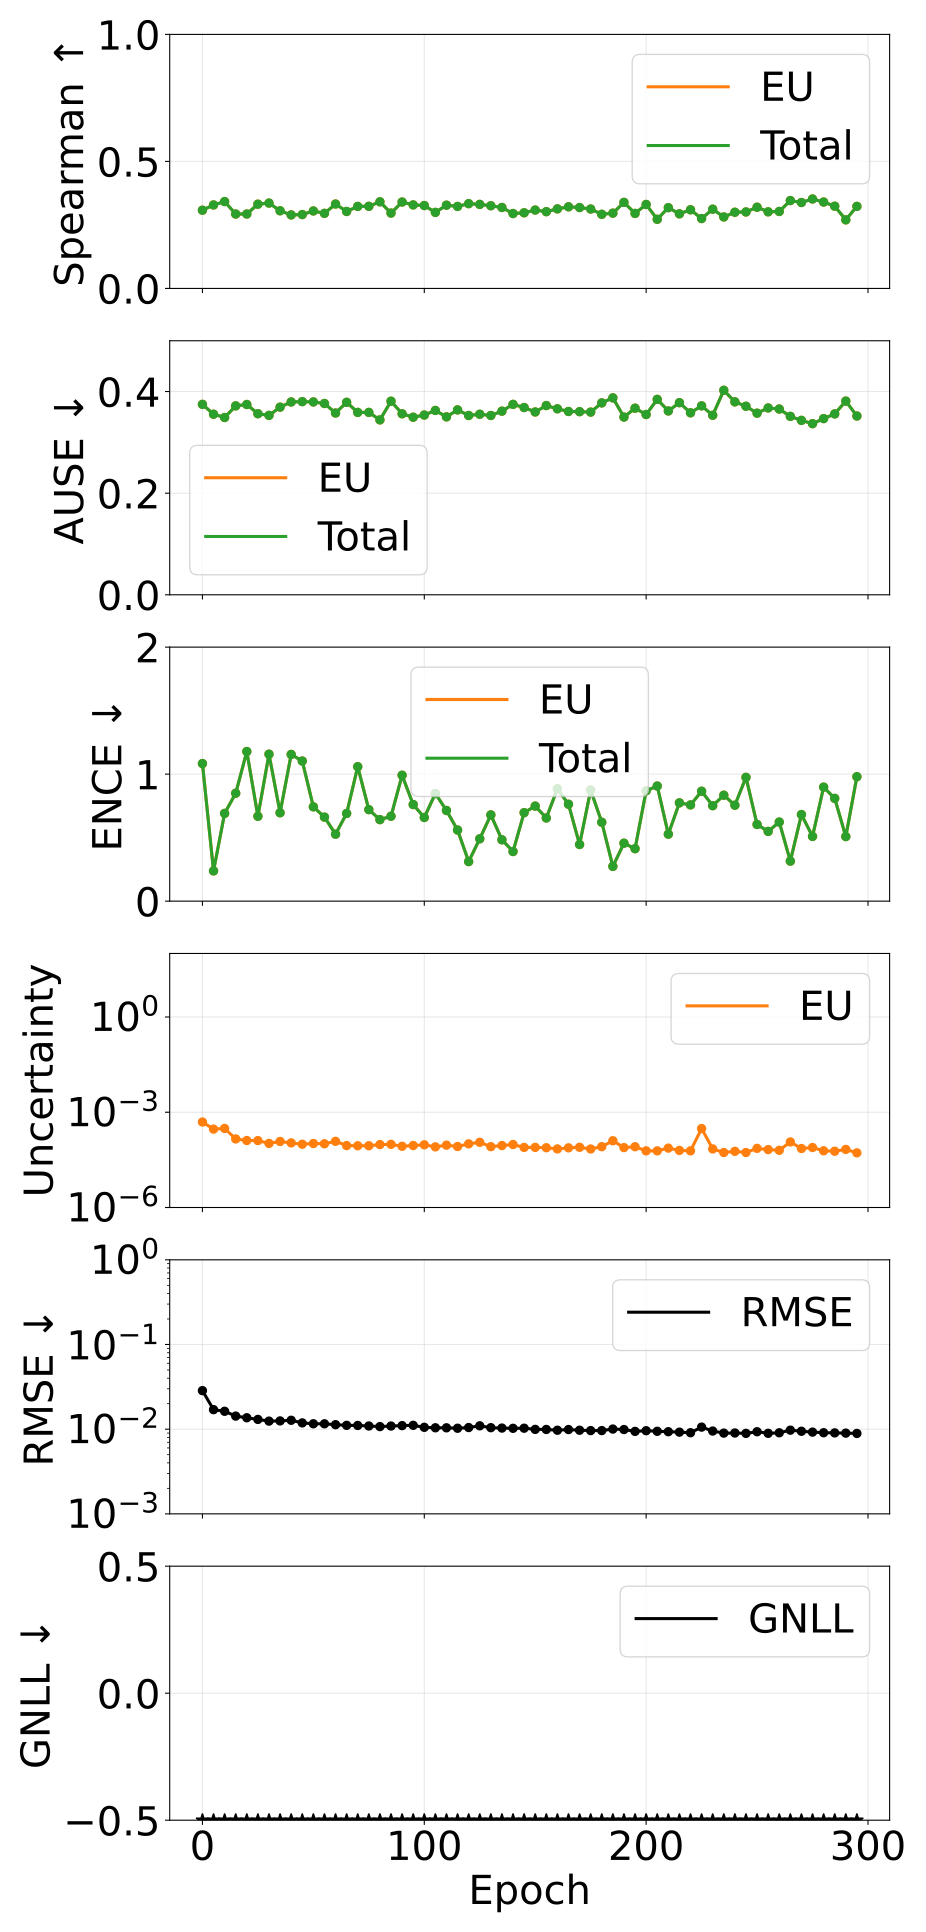

The data file committed next to this chart (first rows):
epoch, pearson_aleatoric, pearson_epistemic, pearson_total, spearman_aleatoric, spearman_epistemic, spearman_total, ause_aleatoric, ause_epistemic, ause_total, ence_aleatoric, ence_epistemic, ence_total, magnitude_aleatoric, magnitude_epistemic, magnitude_total, rmse_e_atom, nll_energy
0, nan, 0.3542, 0.3542, nan, 0.308, 0.308, nan, 0.3748, 0.3748, nan, 1.083, 1.083, 0.0, 0.0004927, 0.0004927, 0.02853, -2.076
5, nan, 0.1755, 0.1755, nan, 0.3286, 0.3286, nan, 0.3554, 0.3554, nan, 0.238, 0.238, 0.0, 0.0002939, 0.0002939, 0.01701, -2.766
10, nan, 0.2436, 0.2436, nan, 0.3419, 0.3419, nan, 0.3489, 0.3489, nan, 0.6907, 0.6907, 0.0, 0.0003093, 0.0003093, 0.01627, -2.724
15, nan, 0.2404, 0.2404, nan, 0.2929, 0.2929, nan, 0.3718, 0.3718, nan, 0.8496, 0.8496, 0.0, 0.0001441, 0.0001441, 0.01427, -2.796
20, nan, 0.1767, 0.1767, nan, 0.293, 0.293, nan, 0.3746, 0.3746, nan, 1.178, 1.178, 0.0, 0.0001287, 0.0001287, 0.01364, -2.758
25, nan, 0.2483, 0.2483, nan, 0.3316, 0.3316, nan, 0.3564, 0.3564, nan, 0.6682, 0.6682, 0.0, 0.0001281, 0.0001281, 0.01304, -2.95
30, nan, 0.1835, 0.1835, nan, 0.336, 0.336, nan, 0.3531, 0.3531, nan, 1.157, 1.157, 0.0, 0.0001045, 0.0001045, 0.01245, -2.879
35, nan, 0.1812, 0.1812, nan, 0.3057, 0.3057, nan, 0.3693, 0.3693, nan, 0.6958, 0.6958, 0.0, 0.0001199, 0.0001199, 0.01252, -2.982
40, nan, 0.1927, 0.1927, nan, 0.2893, 0.2893, nan, 0.3795, 0.3795, nan, 1.155, 1.155, 0.0, 0.0001084, 0.0001084, 0.01274, -2.818
45, nan, 0.1729, 0.1729, nan, 0.2908, 0.2908, nan, 0.3802, 0.3802, nan, 1.103, 1.103, 0.0, 9.825203895786445e-05, 9.825203895786445e-05, 0.01186, -2.911
50, nan, 0.1868, 0.1868, nan, 0.305, 0.305, nan, 0.3796, 0.3796, nan, 0.7426, 0.7426, 0.0, 0.0001037, 0.0001037, 0.01158, -3.034
55, nan, 0.2007, 0.2007, nan, 0.2955, 0.2955, nan, 0.3765, 0.3765, nan, 0.6616, 0.6616, 0.0, 0.0001017, 0.0001017, 0.01157, -3.056
60, nan, 0.194, 0.194, nan, 0.3322, 0.3322, nan, 0.3578, 0.3578, nan, 0.5272, 0.5272, 0.0, 0.0001213, 0.0001213, 0.0113, -3.113
65, nan, 0.2289, 0.2289, nan, 0.303, 0.303, nan, 0.3789, 0.3789, nan, 0.6905, 0.6905, 0.0, 8.919328177205898e-05, 8.919328177205898e-05, 0.0111, -3.089
70, nan, 0.214, 0.214, nan, 0.3229, 0.3229, nan, 0.359, 0.359, nan, 1.059, 1.059, 0.0, 8.798527389856417e-05, 8.798527389856417e-05, 0.01107, -3.013
75, nan, 0.2516, 0.2516, nan, 0.3233, 0.3233, nan, 0.359, 0.359, nan, 0.7205, 0.7205, 0.0, 8.812075181935825e-05, 8.812075181935825e-05, 0.01091, -3.118
80, nan, 0.2292, 0.2292, nan, 0.341, 0.341, nan, 0.3443, 0.3443, nan, 0.6417, 0.6417, 0.0, 9.588803649716056e-05, 9.588803649716056e-05, 0.01072, -3.165
85, nan, 0.209, 0.209, nan, 0.2966, 0.2966, nan, 0.381, 0.381, nan, 0.6685, 0.6685, 0.0, 9.756070501406611e-05, 9.756070501406611e-05, 0.01089, -3.114
90, nan, 0.2398, 0.2398, nan, 0.3401, 0.3401, nan, 0.3563, 0.3563, nan, 0.9912, 0.9912, 0.0, 8.464981150731773e-05, 8.464981150731773e-05, 0.01101, -3.032
95, nan, 0.2759, 0.2759, nan, 0.3288, 0.3288, nan, 0.3495, 0.3495, nan, 0.7604, 0.7604, 0.0, 8.957543602832629e-05, 8.957543602832629e-05, 0.01111, -3.073
100, nan, 0.2076, 0.2076, nan, 0.3263, 0.3263, nan, 0.3538, 0.3538, nan, 0.6586, 0.6586, 0.0, 9.434933504720903e-05, 9.434933504720903e-05, 0.01052, -3.17
105, nan, 0.2057, 0.2057, nan, 0.2993, 0.2993, nan, 0.3628, 0.3628, nan, 0.8474, 0.8474, 0.0, 8.11277616505481e-05, 8.11277616505481e-05, 0.01039, -3.125
110, nan, 0.2204, 0.2204, nan, 0.3277, 0.3277, nan, 0.3502, 0.3502, nan, 0.7138, 0.7138, 0.0, 9.183756973347045e-05, 9.183756973347045e-05, 0.01038, -3.161
115, nan, 0.2237, 0.2237, nan, 0.3228, 0.3228, nan, 0.3639, 0.3639, nan, 0.56, 0.56, 0.0, 8.326614962337544e-05, 8.326614962337544e-05, 0.01026, -3.21
120, nan, 0.2726, 0.2726, nan, 0.3337, 0.3337, nan, 0.3529, 0.3529, nan, 0.3115, 0.3115, 0.0, 0.000101, 0.000101, 0.01045, -3.251
125, nan, 0.2886, 0.2886, nan, 0.3308, 0.3308, nan, 0.3554, 0.3554, nan, 0.4907, 0.4907, 0.0, 0.0001131, 0.0001131, 0.01096, -3.156
130, nan, 0.2401, 0.2401, nan, 0.3254, 0.3254, nan, 0.3529, 0.3529, nan, 0.679, 0.679, 0.0, 8.232743451461374e-05, 8.232743451461374e-05, 0.01041, -3.177
135, nan, 0.1853, 0.1853, nan, 0.3187, 0.3187, nan, 0.3614, 0.3614, nan, 0.483, 0.483, 0.0, 8.941107934725664e-05, 8.941107934725664e-05, 0.01031, -3.218
140, nan, 0.2248, 0.2248, nan, 0.2949, 0.2949, nan, 0.3748, 0.3748, nan, 0.3907, 0.3907, 0.0, 9.621632936529067e-05, 9.621632936529067e-05, 0.01024, -3.232
145, nan, 0.2632, 0.2632, nan, 0.2978, 0.2978, nan, 0.3686, 0.3686, nan, 0.6966, 0.6966, 0.0, 7.796186459773253e-05, 7.796186459773253e-05, 0.01027, -3.162
150, nan, 0.2141, 0.2141, nan, 0.3086, 0.3086, nan, 0.3598, 0.3598, nan, 0.7483, 0.7483, 0.0, 7.814322566297847e-05, 7.814322566297847e-05, 0.009945, -3.197
155, nan, 0.2364, 0.2364, nan, 0.3022, 0.3022, nan, 0.3725, 0.3725, nan, 0.6547, 0.6547, 0.0, 7.622463422880628e-05, 7.622463422880628e-05, 0.009921, -3.219
160, nan, 0.2201, 0.2201, nan, 0.3132, 0.3132, nan, 0.3661, 0.3661, nan, 0.8845, 0.8845, 0.0, 6.995910591611618e-05, 6.995910591611618e-05, 0.009719, -3.185
165, nan, 0.2272, 0.2272, nan, 0.3213, 0.3213, nan, 0.3608, 0.3608, nan, 0.763, 0.763, 0.0, 7.571188599730931e-05, 7.571188599730931e-05, 0.009901, -3.192
170, nan, 0.2673, 0.2673, nan, 0.3184, 0.3184, nan, 0.3604, 0.3604, nan, 0.446, 0.446, 0.0, 7.864678366175667e-05, 7.864678366175667e-05, 0.009719, -3.29
175, nan, 0.2192, 0.2192, nan, 0.3126, 0.3126, nan, 0.3596, 0.3596, nan, 0.8741, 0.8741, 0.0, 6.970381488466956e-05, 6.970381488466956e-05, 0.009625, -3.2
180, nan, 0.1449, 0.1449, nan, 0.2918, 0.2918, nan, 0.3777, 0.3777, nan, 0.6212, 0.6212, 0.0, 8.222116403524979e-05, 8.222116403524979e-05, 0.009623, -3.24
185, nan, 0.2494, 0.2494, nan, 0.2964, 0.2964, nan, 0.3876, 0.3876, nan, 0.2736, 0.2736, 0.0, 0.0001266, 0.0001266, 0.01003, -3.252
190, nan, 0.2799, 0.2799, nan, 0.3388, 0.3388, nan, 0.3498, 0.3498, nan, 0.4561, 0.4561, 0.0, 7.704502487594027e-05, 7.704502487594027e-05, 0.009904, -3.304
195, nan, 0.227, 0.227, nan, 0.2953, 0.2953, nan, 0.3673, 0.3673, nan, 0.4129, 0.4129, 0.0, 8.199261160515561e-05, 8.199261160515561e-05, 0.009419, -3.319
200, nan, 0.277, 0.277, nan, 0.3305, 0.3305, nan, 0.3548, 0.3548, nan, 0.8683, 0.8683, 0.0, 6.081367590185891e-05, 6.081367590185891e-05, 0.009591, -3.229
205, nan, 0.2427, 0.2427, nan, 0.2722, 0.2722, nan, 0.3846, 0.3846, nan, 0.9063, 0.9063, 0.0, 6.079839103276299e-05, 6.079839103276299e-05, 0.009441, -3.2
210, nan, 0.2328, 0.2328, nan, 0.3179, 0.3179, nan, 0.3618, 0.3618, nan, 0.5273, 0.5273, 0.0, 7.410751258056735e-05, 7.410751258056735e-05, 0.009336, -3.305
215, nan, 0.1959, 0.1959, nan, 0.2937, 0.2937, nan, 0.3781, 0.3781, nan, 0.774, 0.774, 0.0, 6.273862166766776e-05, 6.273862166766776e-05, 0.009223, -3.259
220, nan, 0.2446, 0.2446, nan, 0.3096, 0.3096, nan, 0.3582, 0.3582, nan, 0.7576, 0.7576, 0.0, 6.084646505903493e-05, 6.084646505903493e-05, 0.009083, -3.294
225, nan, 0.9856, 0.9856, nan, 0.275, 0.275, nan, 0.3719, 0.3719, nan, 0.8653, 0.8653, 0.0, 0.0003067, 0.0003067, 0.01058, -3.213
230, nan, 0.3357, 0.3357, nan, 0.312, 0.312, nan, 0.3534, 0.3534, nan, 0.7515, 0.7515, 0.0, 7.001370232512272e-05, 7.001370232512272e-05, 0.009508, -3.23
235, nan, 0.2527, 0.2527, nan, 0.2813, 0.2813, nan, 0.4025, 0.4025, nan, 0.8341, 0.8341, 0.0, 5.387008000359629e-05, 5.387008000359629e-05, 0.008986, -3.261
240, nan, 0.2514, 0.2514, nan, 0.2999, 0.2999, nan, 0.3797, 0.3797, nan, 0.7553, 0.7553, 0.0, 5.8818706784056755e-05, 5.8818706784056755e-05, 0.009013, -3.281
245, nan, 0.2531, 0.2531, nan, 0.3011, 0.3011, nan, 0.3711, 0.3711, nan, 0.9746, 0.9746, 0.0, 5.3922129781275316e-05, 5.3922129781275316e-05, 0.00892, -3.255
250, nan, 0.3162, 0.3162, nan, 0.3197, 0.3197, nan, 0.3575, 0.3575, nan, 0.6036, 0.6036, 0.0, 7.279758050178771e-05, 7.279758050178771e-05, 0.009327, -3.286
255, nan, 0.3012, 0.3012, nan, 0.3016, 0.3016, nan, 0.3678, 0.3678, nan, 0.5491, 0.5491, 0.0, 6.66766233278372e-05, 6.66766233278372e-05, 0.008938, -3.353
260, nan, 0.2811, 0.2811, nan, 0.303, 0.303, nan, 0.3656, 0.3656, nan, 0.6227, 0.6227, 0.0, 6.324640235480729e-05, 6.324640235480729e-05, 0.009064, -3.329
265, nan, 0.2886, 0.2886, nan, 0.346, 0.346, nan, 0.3512, 0.3512, nan, 0.3152, 0.3152, 0.0, 0.000116, 0.000116, 0.009734, -3.31
270, nan, 0.3209, 0.3209, nan, 0.3383, 0.3383, nan, 0.3433, 0.3433, nan, 0.6817, 0.6817, 0.0, 7.205474825556848e-05, 7.205474825556848e-05, 0.009448, -3.289
275, nan, 0.2251, 0.2251, nan, 0.3521, 0.3521, nan, 0.3368, 0.3368, nan, 0.5097, 0.5097, 0.0, 7.747175940688294e-05, 7.747175940688294e-05, 0.009234, -3.349
280, nan, 0.2706, 0.2706, nan, 0.3401, 0.3401, nan, 0.3468, 0.3468, nan, 0.8976, 0.8976, 0.0, 6.102388218913347e-05, 6.102388218913347e-05, 0.009081, -3.255
285, nan, 0.32, 0.32, nan, 0.3237, 0.3237, nan, 0.356, 0.356, nan, 0.809, 0.809, 0.0, 5.919999593087596e-05, 5.919999593087596e-05, 0.009038, -3.292
290, nan, 0.3096, 0.3096, nan, 0.27, 0.27, nan, 0.3812, 0.3812, nan, 0.5085, 0.5085, 0.0, 6.754475759742718e-05, 6.754475759742718e-05, 0.008982, -3.334
295, nan, 0.3235, 0.3235, nan, 0.3231, 0.3231, nan, 0.3519, 0.3519, nan, 0.9796, 0.9796, 0.0, 5.259722478778769e-05, 5.259722478778769e-05, 0.008909, -3.264
